pico-8 play session: no input (idle)

[t = 1 s] idle ~1s (no d-pad/buttons)
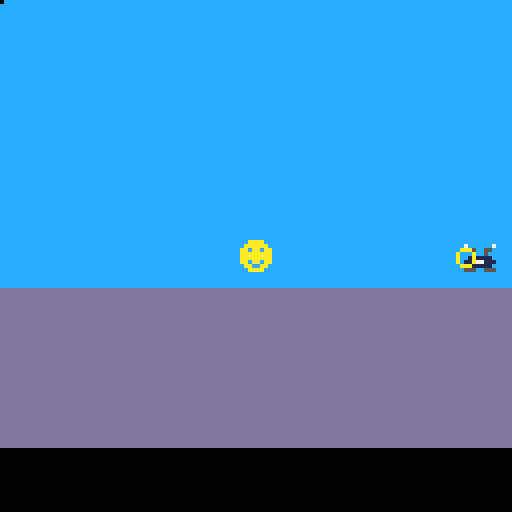
[t = 8 s] idle ~8s (no d-pad/buttons)
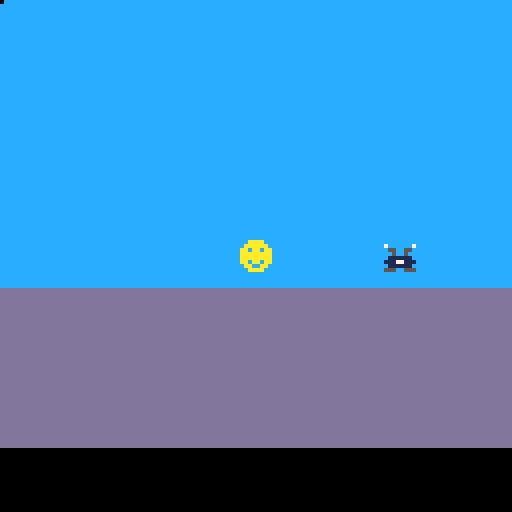

pico-8 cartridge
version 29
__lua__
--code principal

function _init()
p={x=60,y=60}
bullets={}
enemies={}
spawn_enemies()
create_clouds()
explosions={}
end

function _update()
 if (btn(➡️)) p.x+=1
 if (btn(⬅️)) p.x-=1
 if (btnp(❎)) shoot()
 update_bullets()
 update_clouds()
 
 
 if #enemies==0 then
 	spawn_enemies()
 end
 
 
 update_enemies()
 update_explosions()
 
end

function _draw()
 cls()
 map(0,0,0,0)
 --smile
 spr(1,p.x,p.y)
 --ennemis
 for e in all(enemies) do
 spr(5, e.x, e.y)
 end
 --bullet
 for b in all(bullets) do
 spr(4,b.x,b.y)
 end
 --clouds
 for c in all(clouds) do
 spr(6,c.x, c.y)
 end
 --explosions
 draw_explosions()
 
end
-->8
--bullets

function shoot()
 new_bullet={
 x=p.x,
 y=p.y,
 speed=4
 }
 add(bullets,new_bullet)
 sfx(0)
end

function update_bullets()
 for b in all(bullets) do
  b.x+=b.speed
 end
end 
-->8
--enemies

function spawn_enemies()
	new_enemy={
		x=130,
		y=60,
		life=4
	}
	add(enemies, new_enemy)
end

function update_enemies()
	for e in all(enemies) do
		e.x-=0.3
		if e.x < 0 then
			del(enemies,e)
		end
-- collision
	for b in all(bullets) do
		if collision(e,b) then
			create_explosion(b.x+4,b.y+4)
			del(bullets,b)
			e.life-=1
			if e.life==0 then 
				del(enemies,e)
			end
		end
	end
end
end		
-->8
--collision

function collision(a,b)
	if a.x>b.x+8
	or a.y>b.y+8
	or a.x+8<b.x
	or a.y+8<b.y then
		return false
	else
		return true
	end
end
-->8
--clouds

function create_clouds()
	
	cloud = {}
	cloud = {
		x = 25,
		y = 15,
	}
		
	add(clouds, cloud)
end

function update_clouds()
	for c in all(clouds) do
		c.x+=0.3
		
		if c.x > 128 then
			del(clouds,c)
		end
	end

end
-->8
--explosions

function create_explosion(_x,_y)
	add(explosions, {x=_x,
																		y=_y,
																		timer=0})
																		
end

function update_explosions()
	for e in all(explosions) do
		e.timer += 1
		if e.timer == 13 then
			del(explosions, e)
		end
	end
end

function draw_explosions()
	circ(x,y,rayon, couleur)
	
	for e in all(explosions) do 
		circ(e.x, e.y, e.timer/3,
			8+e.timer%3)
	end
end
__gfx__
00000000ccaaaaccccccccccdddddddd000000000000000000000000000000000000000000000000000000000000000000000000000000000000000000000000
00000000caaaaaacccccccccdddddddd000000007000000700000000000000000000000000000000000000000000000000000000000000000000000000000000
00700700aa0aa0aaccccccccdddddddd000000000550055000777700000000000000000000000000000000000000000000000000000000000000000000000000
00077000aaaaaaaaccccccccdddddddd000000000050050007777770000000000000000000000000000000000000000000000000000000000000000000000000
00077000aaaaaaaaccccccccdddddddd00e00e000111111077777777000000000000000000000000000000000000000000000000000000000000000000000000
00700700aa0aa0aaccccccccdddddddd00eeee001117711107777770000000000000000000000000000000000000000000000000000000000000000000000000
00000000caa00aacccccccccdddddddd000ee0000111111000000000000000000000000000000000000000000000000000000000000000000000000000000000
00000000ccaaaaccccccccccdddddddd000000005550055500000000000000000000000000000000000000000000000000000000000000000000000000000000
__map__
0202020202020202020202020202020200000000000000000000000000000000000000000000000000000000000000000000000000000000000000000000000000000000000000000000000000000000000000000000000000000000000000000000000000000000000000000000000000000000000000000000000000000000
0202020202020202020202020202020200000000000000000000000000000000000000000000000000000000000000000000000000000000000000000000000000000000000000000000000000000000000000000000000000000000000000000000000000000000000000000000000000000000000000000000000000000000
0202020202020202020202020202020200000000000000000000000000000000000000000000000000000000000000000000000000000000000000000000000000000000000000000000000000000000000000000000000000000000000000000000000000000000000000000000000000000000000000000000000000000000
0202020202020202020202020202020200000000000000000000000000000000000000000000000000000000000000000000000000000000000000000000000000000000000000000000000000000000000000000000000000000000000000000000000000000000000000000000000000000000000000000000000000000000
0202020202020202020202020202020200000000000000000000000000000000000000000000000000000000000000000000000000000000000000000000000000000000000000000000000000000000000000000000000000000000000000000000000000000000000000000000000000000000000000000000000000000000
0202020202020202020202020202020200000000000000000000000000000000000000000000000000000000000000000000000000000000000000000000000000000000000000000000000000000000000000000000000000000000000000000000000000000000000000000000000000000000000000000000000000000000
0202020202020202020202020202020200000000000000000000000000000000000000000000000000000000000000000000000000000000000000000000000000000000000000000000000000000000000000000000000000000000000000000000000000000000000000000000000000000000000000000000000000000000
0202020202020202020202020202020200000000000000000000000000000000000000000000000000000000000000000000000000000000000000000000000000000000000000000000000000000000000000000000000000000000000000000000000000000000000000000000000000000000000000000000000000000000
0202020202020202020202020202020200000000000000000000000000000000000000000000000000000000000000000000000000000000000000000000000000000000000000000000000000000000000000000000000000000000000000000000000000000000000000000000000000000000000000000000000000000000
0303030303030303030303030303030300000000000000000000000000000000000000000000000000000000000000000000000000000000000000000000000000000000000000000000000000000000000000000000000000000000000000000000000000000000000000000000000000000000000000000000000000000000
0303030303030303030303030303030300000000000000000000000000000000000000000000000000000000000000000000000000000000000000000000000000000000000000000000000000000000000000000000000000000000000000000000000000000000000000000000000000000000000000000000000000000000
0303030303030303030303030303030300000000000000000000000000000000000000000000000000000000000000000000000000000000000000000000000000000000000000000000000000000000000000000000000000000000000000000000000000000000000000000000000000000000000000000000000000000000
0303030303030303030303030303030300000000000000000000000000000000000000000000000000000000000000000000000000000000000000000000000000000000000000000000000000000000000000000000000000000000000000000000000000000000000000000000000000000000000000000000000000000000
0303030303030303030303030303030300000000000000000000000000000000000000000000000000000000000000000000000000000000000000000000000000000000000000000000000000000000000000000000000000000000000000000000000000000000000000000000000000000000000000000000000000000000
